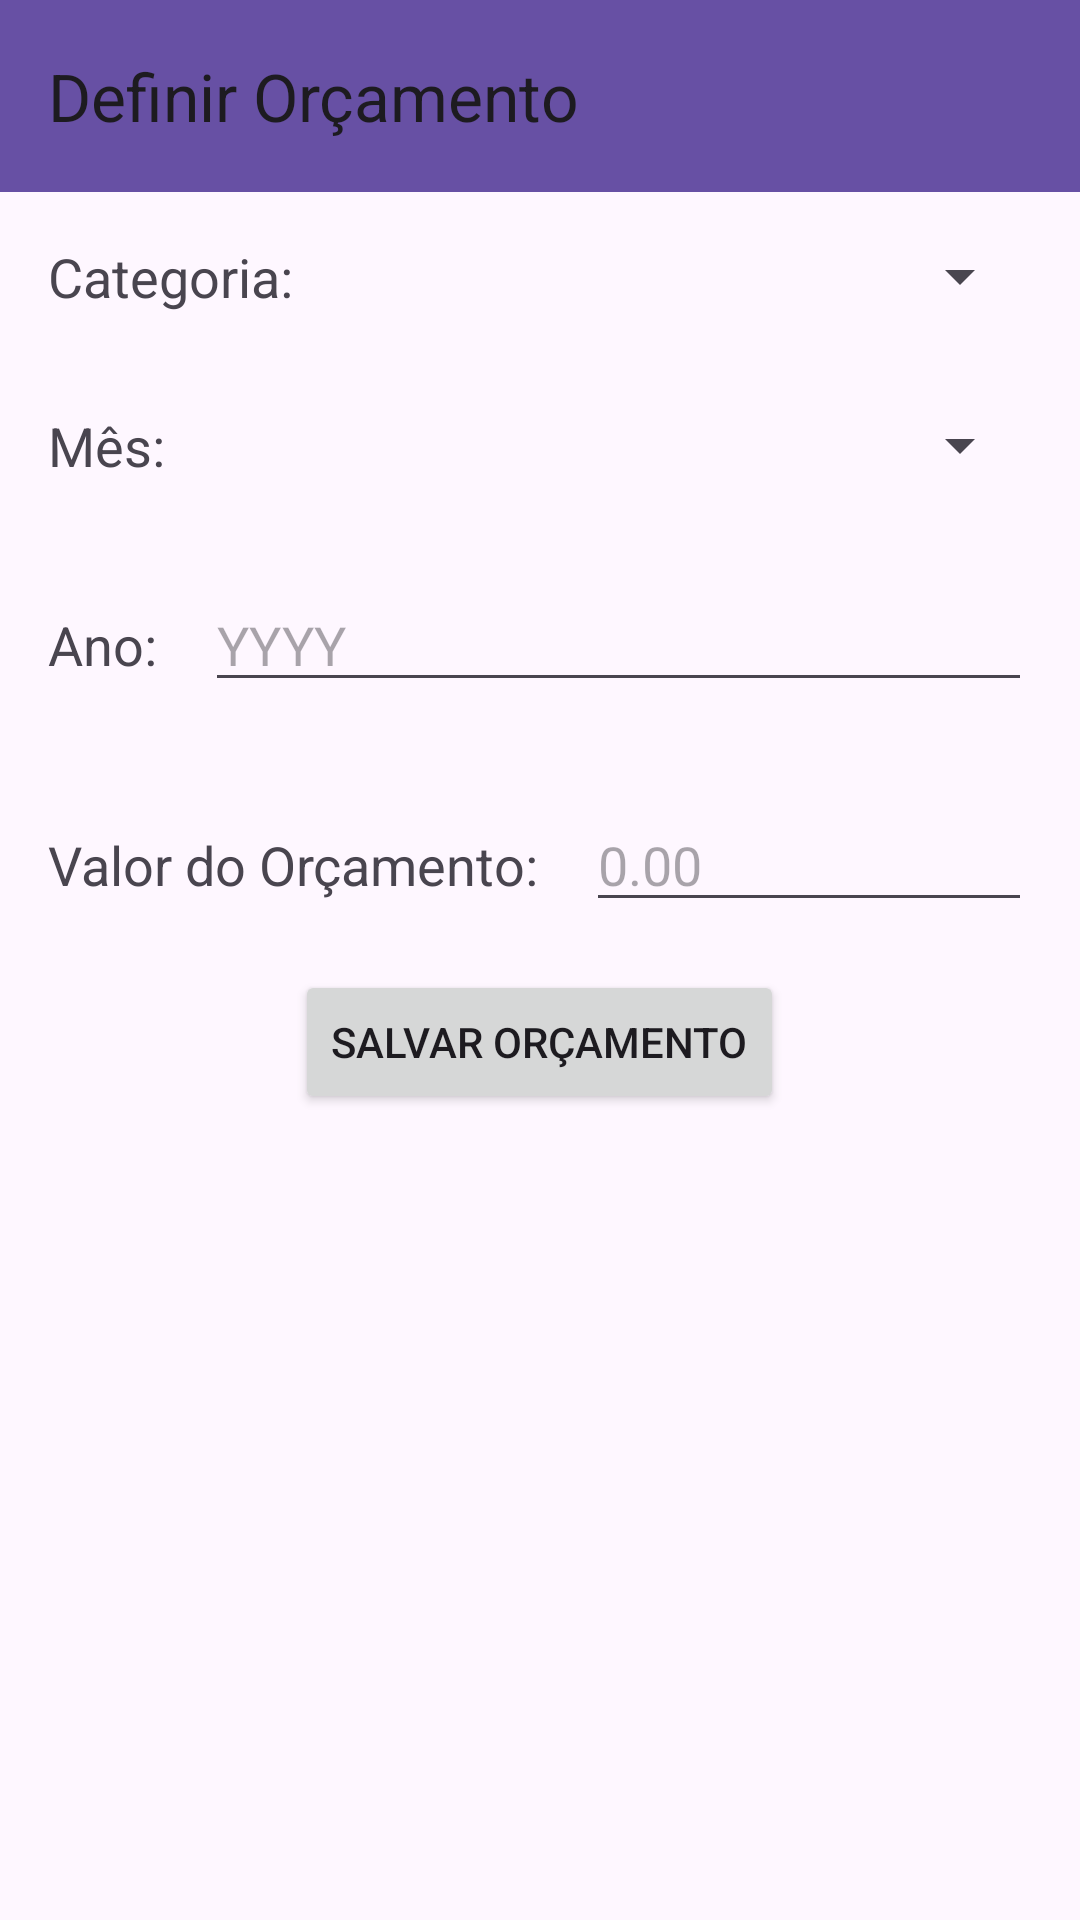

Here is an Android app screen rendered from its layout file. Give the layout XML and the strings, colors and styles it references.
<!-- AndroidManifest.xml: application theme Theme.CalculadoraDeGastosDiários -->
<!-- res/layout/activity_definir_orcamento.xml -->
<?xml version="1.0" encoding="utf-8"?>
<LinearLayout xmlns:android="http://schemas.android.com/apk/res/android"
    xmlns:app="http://schemas.android.com/apk/res-auto"
    xmlns:tools="http://schemas.android.com/tools"
    android:layout_width="match_parent"
    android:layout_height="match_parent"
    android:orientation="vertical"
    tools:context=".view.activities.DefinirOrcamentoActivity">

    <androidx.appcompat.widget.Toolbar
        android:id="@+id/toolbarDefinirOrcamento"
        android:layout_width="match_parent"
        android:layout_height="?attr/actionBarSize"
        android:background="?attr/colorPrimary"
        android:theme="?attr/actionBarTheme"
        app:title="Definir Orçamento" />

    <LinearLayout
        android:layout_width="match_parent"
        android:layout_height="wrap_content"
        android:orientation="horizontal"
        android:padding="16dp">

        <TextView
            android:layout_width="wrap_content"
            android:layout_height="wrap_content"
            android:text="Categoria:"
            android:textSize="18sp" />

        <Spinner
            android:id="@+id/spinnerCategoriaOrcamento"
            android:layout_width="0dp"
            android:layout_height="wrap_content"
            android:layout_marginStart="16dp"
            android:layout_weight="1" />
    </LinearLayout>

    <LinearLayout
        android:layout_width="match_parent"
        android:layout_height="wrap_content"
        android:orientation="horizontal"
        android:padding="16dp">

        <TextView
            android:layout_width="wrap_content"
            android:layout_height="wrap_content"
            android:text="Mês:"
            android:textSize="18sp" />

        <Spinner
            android:id="@+id/spinnerMesOrcamento"
            android:layout_width="0dp"
            android:layout_height="wrap_content"
            android:layout_marginStart="16dp"
            android:layout_weight="1" />
    </LinearLayout>

    <LinearLayout
        android:layout_width="match_parent"
        android:layout_height="wrap_content"
        android:orientation="horizontal"
        android:padding="16dp">

        <TextView
            android:layout_width="wrap_content"
            android:layout_height="wrap_content"
            android:text="Ano:"
            android:textSize="18sp" />

        <EditText
            android:id="@+id/editTextAnoOrcamento"
            android:layout_width="0dp"
            android:layout_height="wrap_content"
            android:layout_marginStart="16dp"
            android:layout_weight="1"
            android:inputType="number"
            android:hint="YYYY" />
    </LinearLayout>

    <LinearLayout
        android:layout_width="match_parent"
        android:layout_height="wrap_content"
        android:orientation="horizontal"
        android:padding="16dp">

        <TextView
            android:layout_width="wrap_content"
            android:layout_height="wrap_content"
            android:text="Valor do Orçamento:"
            android:textSize="18sp" />

        <EditText
            android:id="@+id/editTextValorOrcamento"
            android:layout_width="0dp"
            android:layout_height="wrap_content"
            android:layout_marginStart="16dp"
            android:layout_weight="1"
            android:inputType="numberDecimal"
            android:hint="0.00" />
    </LinearLayout>

    <Button
        android:id="@+id/btnSalvarOrcamento"
        android:layout_width="wrap_content"
        android:layout_height="wrap_content"
        android:layout_gravity="center_horizontal"
        android:text="Salvar Orçamento" />

</LinearLayout>
<!-- resources referenced by this layout -->
<resources>
  <style name="Theme.CalculadoraDeGastosDiários" parent="Base.Theme.CalculadoraDeGastosDiários" />
  <style name="Base.Theme.CalculadoraDeGastosDiários" parent="Theme.Material3.DayNight.NoActionBar">
          
          
      </style>
</resources>
